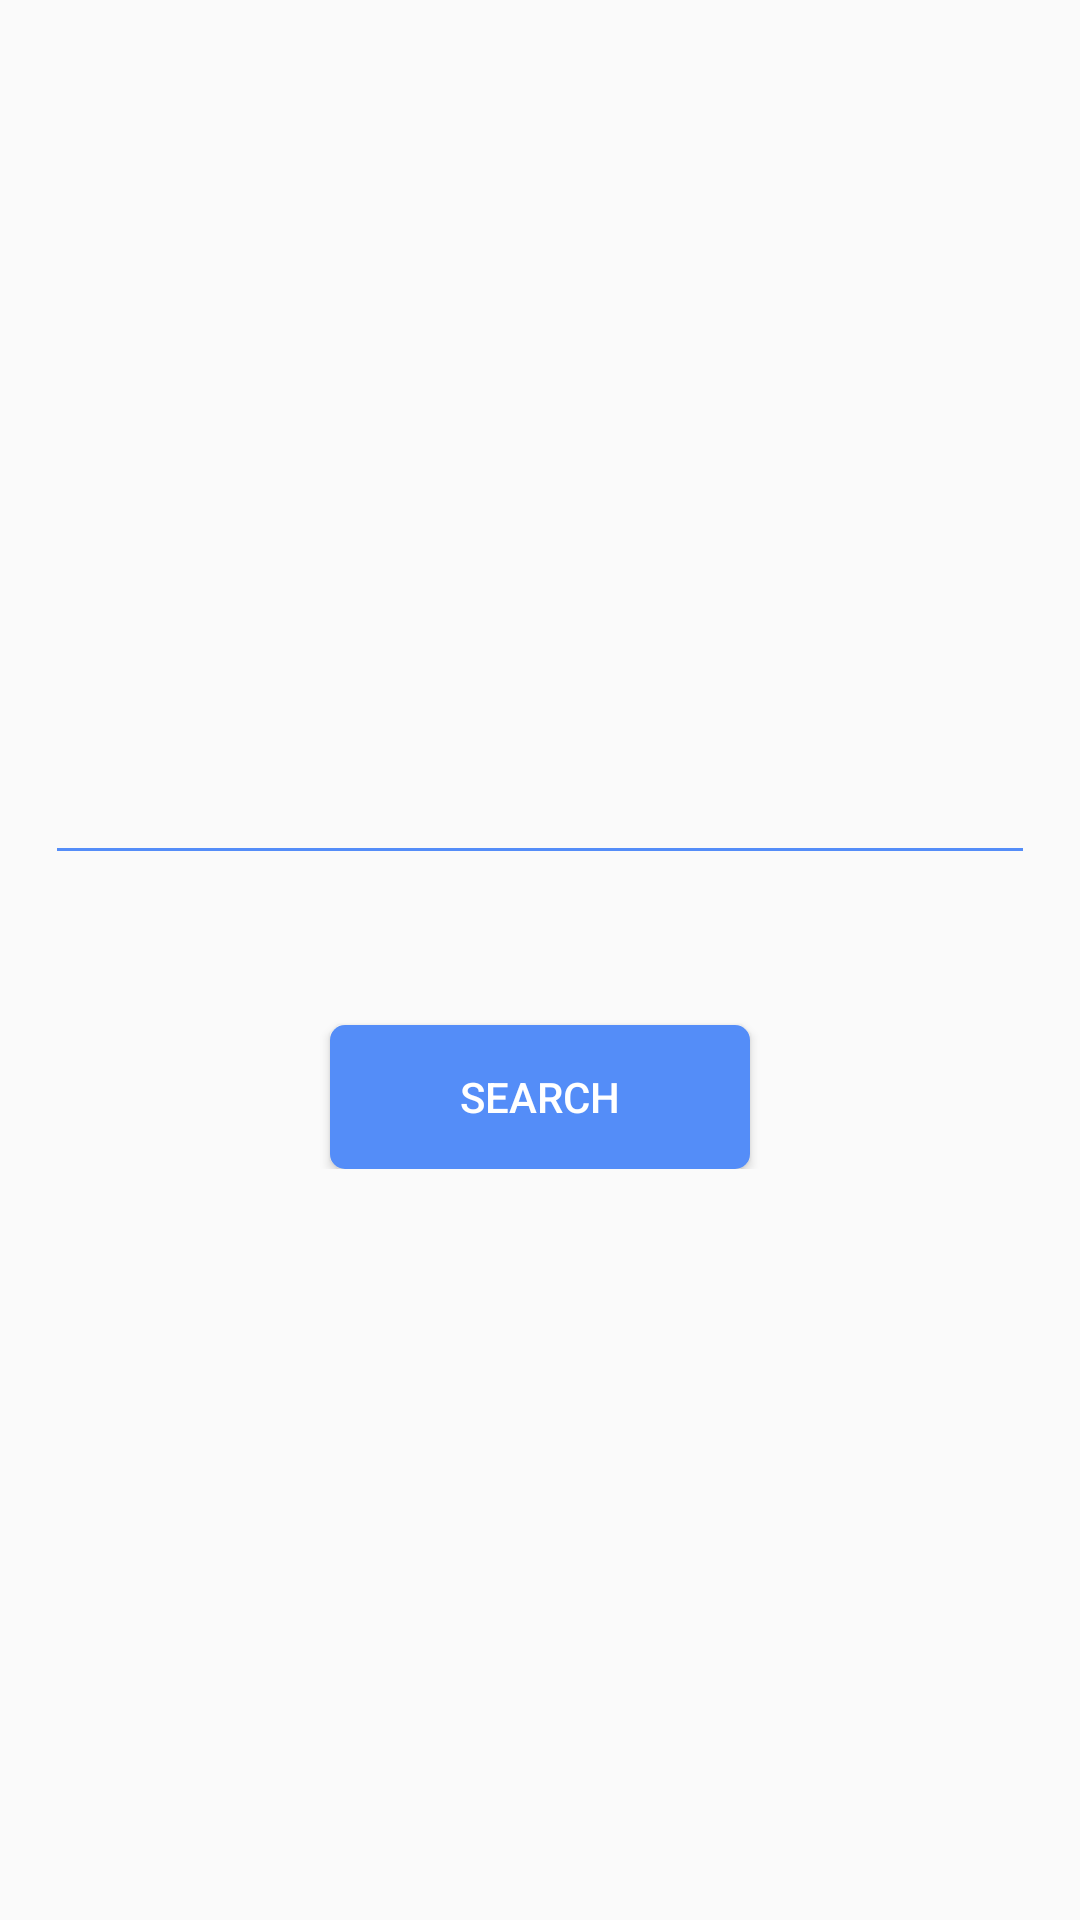

Android layout source for this screen:
<!-- AndroidManifest.xml: application theme AppTheme -->
<!-- res/layout/activity_home.xml -->
<?xml version="1.0" encoding="utf-8"?>
<LinearLayout
    xmlns:android="http://schemas.android.com/apk/res/android"
    xmlns:tools="http://schemas.android.com/tools"
    android:layout_width="match_parent"
    android:layout_height="match_parent"
    tools:context="br.com.agilecontent.githubviewer.activitys.HomeActivity">

    <RelativeLayout
        android:layout_gravity="center"
        android:layout_width="wrap_content"
        android:layout_height="wrap_content">

        <EditText
            android:id="@+id/edt_search"
            android:layout_width="match_parent"
            android:layout_height="wrap_content"
            android:layout_marginLeft="15sp"
            android:layout_marginRight="15sp"
            android:inputType="textCapWords" />

        <Button
            android:id="@+id/btn_search"
            android:layout_width="140sp"
            android:layout_height="wrap_content"
            android:layout_centerHorizontal="true"
            android:layout_marginTop="50sp"
            android:layout_below="@+id/edt_search"
            android:background="@drawable/button_shape"
            android:textColor="@color/white"
            android:text="@string/btn_search"/>
    </RelativeLayout>

</LinearLayout>
<!-- resources referenced by this layout -->
<resources>
  <color name="white">#ffffff</color>
  <!-- drawable button_shape (drawable) -->
  <?xml version="1.0" encoding="UTF-8"?>
  <shape
      xmlns:android="http://schemas.android.com/apk/res/android">
      <stroke
          android:width="0dp"
          android:color="@color/colorPrimaryDark"/>
      <corners
          android:radius="5dp" />
  
      <padding
          android:left="1dp"
          android:right="1dp"
          android:top="1dp"
          android:bottom="1dp"/>
  
      <solid android:color="@color/colorPrimary"/>
  
  </shape>
  <string name="btn_search">Search</string>
  <style name="AppTheme" parent="Theme.AppCompat.Light.DarkActionBar">
          
          <item name="colorPrimary">@color/colorPrimary</item>
          <item name="colorPrimaryDark">@color/colorPrimaryDark</item>
          <item name="colorControlNormal">@color/colorPrimary</item>
          <item name="colorControlActivated">@color/colorPrimary</item>
          <item name="colorControlHighlight">@color/colorPrimary</item>
      </style>
  <color name="colorPrimaryDark">#4073c9</color>
  <color name="colorPrimary">#548df8</color>
</resources>
